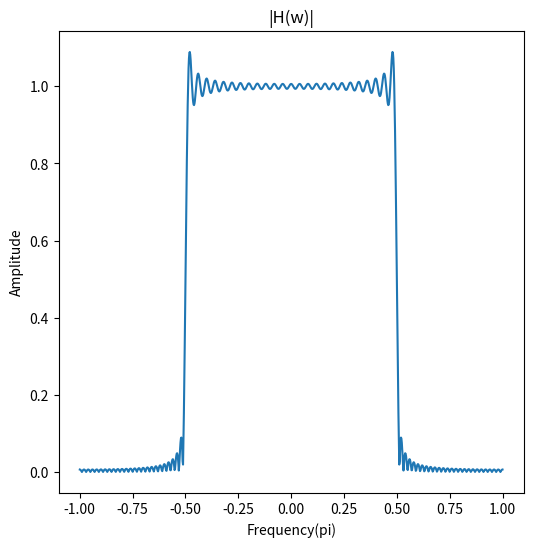

Python code for this plot:
import numpy as np
import matplotlib.pyplot as plt

w = np.linspace(-np.pi,np.pi,1000)
wc = 0.5*np.pi
M = 50

def h(n):
    if(n==0):
        h=0.5+0j
    else:
        h=np.sin(wc*n) / (np.pi*n)
    return h

def H(M):
    H=0+0j
    for n in range(-M,M+1):
        print('h(',n,')=',h(n))
        H+=h(n)*np.exp(-1j*w*n)
    return H

Habs = np.abs(H(M))
print(Habs)
plt.figure(figsize=(6, 6))
plt.plot(w/np.pi, Habs)
plt.title("|H(w)|")
plt.xlabel("Frequency(pi)")
plt.ylabel("Amplitude")
plt.show()
